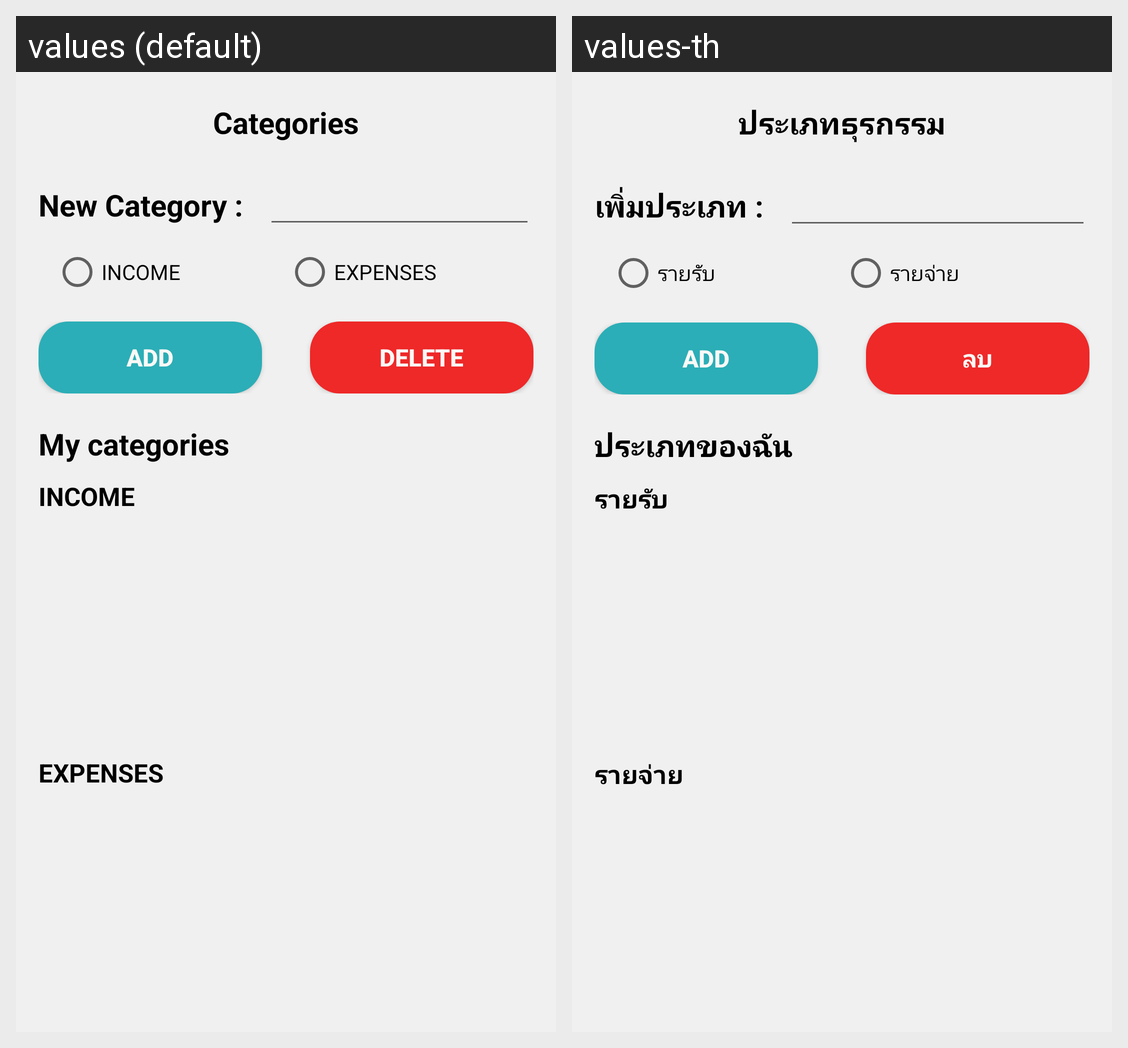

For this localized Android screen grid, give each drawn string resource with its value in every locale shown.
Android screen res/layout/activity_category.xml rendered under 2 locales, left to right: values (default), values-th. Device: Nexus 5 (rendered at 1080×1920; each locale shown at half size, 540×960, under a caption strip naming it); theme Theme.MoneyTracker.
Strings drawn on this screen, with the default value and each locale's value (text and hints the layout hard-codes, and strings that could not be matched under every locale, appear in the picture but are not listed):

Categories
  values: Categories
  values-th: ประเภทธุรกรรม

NewCat
  values: New Category :
  values-th: เพิ่มประเภท :

INCOME
  values: INCOME
  values-th: รายรับ

EXPENSES
  values: EXPENSES
  values-th: รายจ่าย

title_add
  values: Add
  values-th: Add

Delete
  values: Delete
  values-th: ลบ

Mycat
  values: My categories
  values-th: ประเภทของฉัน
